2-way image classification set "toyData" from GitHub (cvjena/patchDiscovery); label vocabulary: cows, sheep.

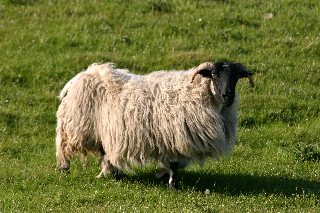
Label: sheep

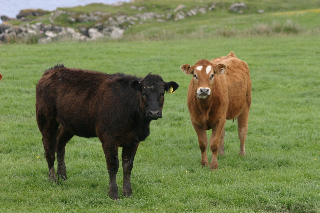
Label: cows

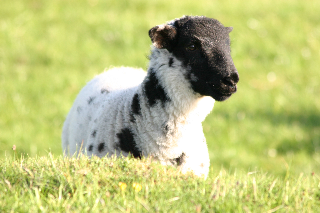
Label: sheep

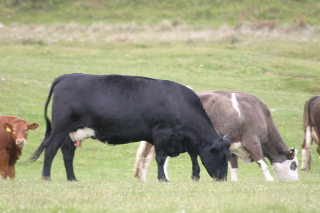
Label: cows

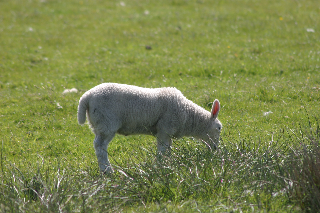
Label: sheep

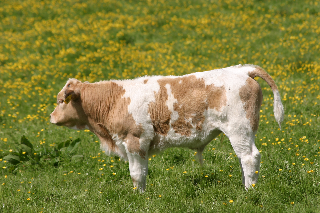
Label: cows
